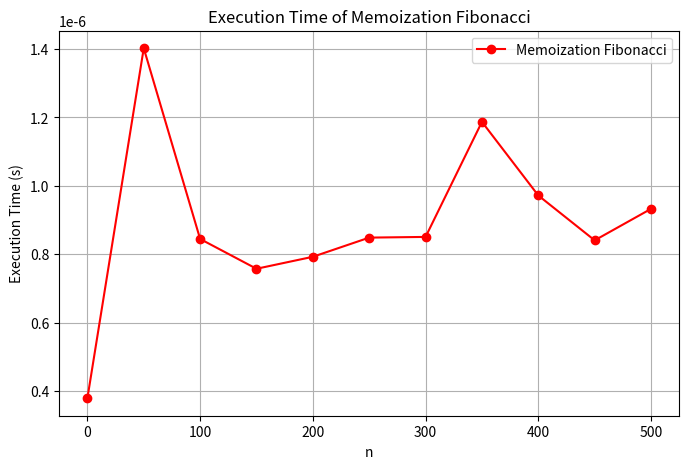

Recreate this plot in Python.
import timeit
import matplotlib.pyplot as plt
from functools import lru_cache

@lru_cache(None)
def fib_memoization(n):
    if n < 2:
        return n
    return fib_memoization(n - 1) + fib_memoization(n - 2)
if __name__ == '__main__':
    # Measure execution times
    n_values = list(range(0, 501, 50))
    time_values = []

    for n in n_values:
        time_taken = timeit.timeit(lambda: fib_memoization(n), number=10) / 10
        time_values.append(time_taken)

    # Plot execution time
    plt.figure(figsize=(8, 5))
    plt.plot(n_values, time_values, marker='o', linestyle='-', color='r', label='Memoization Fibonacci')
    plt.xlabel('n')
    plt.ylabel('Execution Time (s)')
    plt.title('Execution Time of Memoization Fibonacci')
    plt.legend()
    plt.grid()
    plt.show()
